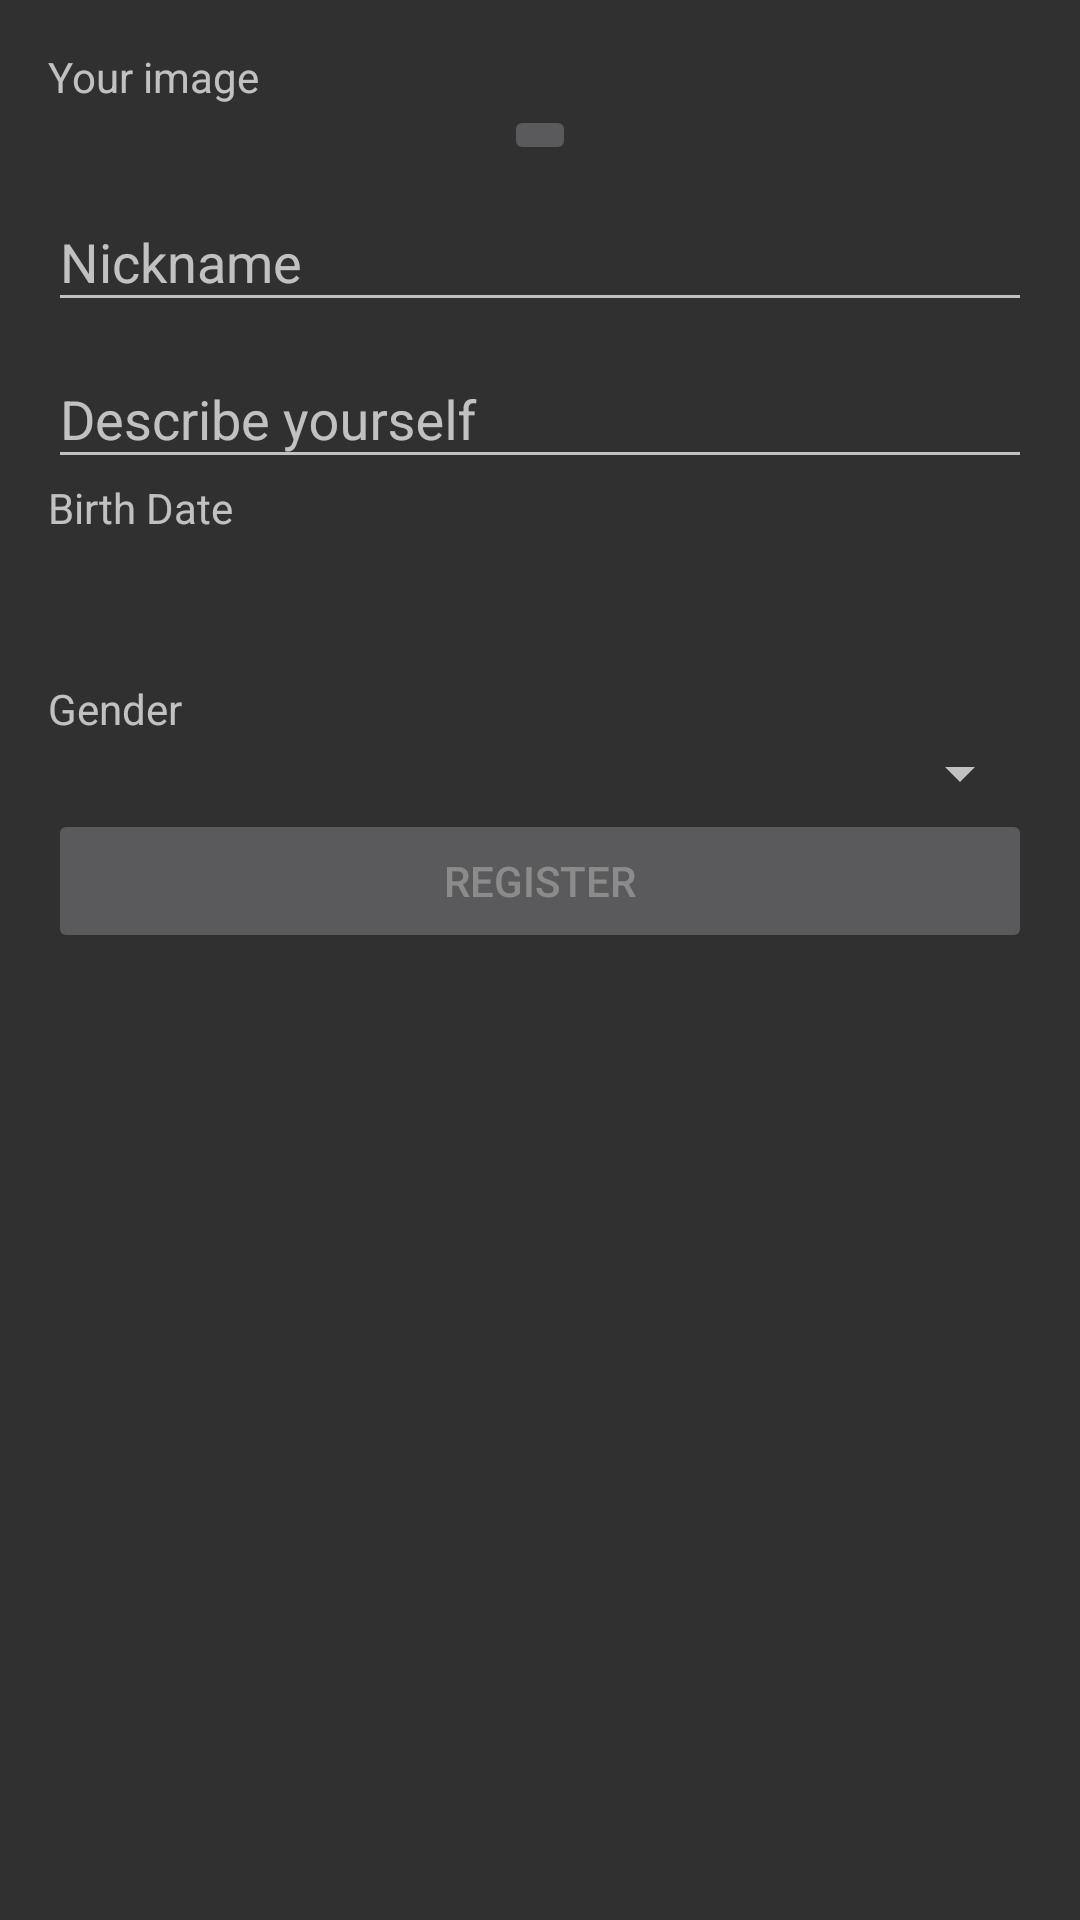

Write the Android layout XML for this screen, with the resource values it uses.
<!-- AndroidManifest.xml: application theme AppTheme.NoActionBar -->
<!-- res/layout/content_registration.xml -->
<?xml version="1.0" encoding="utf-8"?>
<RelativeLayout
    xmlns:android="http://schemas.android.com/apk/res/android"
    xmlns:app="http://schemas.android.com/apk/res-auto"
    xmlns:tools="http://schemas.android.com/tools"
    android:layout_width="match_parent"
    android:layout_height="match_parent"
    android:paddingBottom="@dimen/activity_vertical_margin"
    android:paddingLeft="@dimen/activity_horizontal_margin"
    android:paddingRight="@dimen/activity_horizontal_margin"
    android:paddingTop="@dimen/activity_vertical_margin"
    app:layout_behavior="@string/appbar_scrolling_view_behavior"
    tools:context=".activities.RegistrationActivity"
    tools:showIn="@layout/activity_registration">

    <ScrollView
        android:layout_width="wrap_content"
        android:layout_height="wrap_content"
        android:id="@+id/scrollView"
        android:layout_alignParentLeft="true"
        android:layout_alignParentStart="true"
        android:layout_alignParentBottom="true"
        android:layout_alignParentRight="true"
        android:layout_alignParentEnd="true"
        android:layout_alignParentTop="true">

        <RelativeLayout
            android:layout_width="match_parent"
            android:layout_height="match_parent">

            <LinearLayout
                android:orientation="vertical"
                android:layout_width="match_parent"
                android:layout_height="match_parent"
                android:layout_alignParentLeft="true"
                android:layout_alignParentStart="true"
                android:layout_alignParentTop="true">

                <TextView
                    android:layout_width="wrap_content"
                    android:layout_height="wrap_content"
                    android:textAppearance="?android:attr/textAppearanceSmall"
                    android:text="@string/image"
                    android:id="@+id/imageText"/>

                <FrameLayout
                    android:layout_width="match_parent"
                    android:layout_height="match_parent">

                    <ImageButton
                        android:layout_width="wrap_content"
                        android:layout_height="wrap_content"
                        android:id="@+id/userImageButton"
                        android:layout_gravity="center_horizontal"
                        android:src="@android:drawable/sym_def_app_icon"
                        android:clickable="true"/>

                    <ProgressBar
                        android:layout_width="wrap_content"
                        android:layout_height="wrap_content"
                        android:id="@+id/progressBar"
                        android:layout_gravity="center"
                        android:visibility="gone"/>
                </FrameLayout>

                <android.support.design.widget.TextInputLayout
                    android:layout_width="match_parent"
                    android:layout_height="wrap_content"
                    android:layout_gravity="center_horizontal">

                    <android.support.design.widget.TextInputEditText
                        android:layout_width="match_parent"
                        android:layout_height="wrap_content"
                        android:hint="@string/nickname"
                        android:id="@+id/nickEdit"/>

                </android.support.design.widget.TextInputLayout>


                <android.support.design.widget.TextInputLayout
                    android:layout_width="match_parent"
                    android:layout_height="wrap_content"
                    android:layout_gravity="center_horizontal">

                    <android.support.design.widget.TextInputEditText
                        android:layout_width="match_parent"
                        android:layout_height="wrap_content"
                        android:hint="@string/description"
                        android:id="@+id/descriptionEdit"/>

                </android.support.design.widget.TextInputLayout>

                <TextView
                    android:layout_width="wrap_content"
                    android:layout_height="wrap_content"
                    android:textAppearance="?android:attr/textAppearanceSmall"
                    android:text="@string/birth_date"
                    android:id="@+id/textView2"/>

                <Button
                    android:layout_width="match_parent"
                    android:layout_height="wrap_content"
                    android:id="@+id/button2"
                    android:layout_gravity="center_horizontal"
                    android:background="#00ffffff"/>

                <TextView
                    android:layout_width="wrap_content"
                    android:layout_height="wrap_content"
                    android:textAppearance="?android:attr/textAppearanceSmall"
                    android:text="@string/gender"
                    android:id="@+id/textView3"/>

                <Spinner
                    android:layout_width="match_parent"
                    android:layout_height="wrap_content"
                    android:id="@+id/spinner"
                    android:layout_gravity="center_horizontal"/>

                <Button
                    android:layout_width="match_parent"
                    android:layout_height="wrap_content"
                    android:text="@string/register"
                    android:id="@+id/registerButton"
                    android:layout_gravity="center_horizontal"
                    android:enabled="false"/>
            </LinearLayout>
        </RelativeLayout>
    </ScrollView>

</RelativeLayout>
<!-- res/layout/activity_registration.xml (included above) -->
<?xml version="1.0" encoding="utf-8"?>
<android.support.design.widget.CoordinatorLayout
    xmlns:android="http://schemas.android.com/apk/res/android"
    xmlns:app="http://schemas.android.com/apk/res-auto"
    xmlns:tools="http://schemas.android.com/tools"
    android:layout_width="match_parent"
    android:layout_height="match_parent"
    android:fitsSystemWindows="true"
    tools:context=".activities.RegistrationActivity">

    <android.support.design.widget.AppBarLayout
        android:layout_width="match_parent"
        android:layout_height="wrap_content"
        android:theme="@style/AppTheme.AppBarOverlay">

        <android.support.v7.widget.Toolbar
            android:id="@+id/toolbar"
            android:layout_width="match_parent"
            android:layout_height="?attr/actionBarSize"
            android:background="?attr/colorPrimary"
            app:popupTheme="@style/AppTheme.PopupOverlay"/>

    </android.support.design.widget.AppBarLayout>

    <include layout="@layout/content_registration"/>
</android.support.design.widget.CoordinatorLayout>
<!-- resources referenced by this layout -->
<resources>
  <dimen name="activity_horizontal_margin">16dp</dimen>
  <dimen name="activity_vertical_margin">16dp</dimen>
  <string name="birth_date">Birth Date</string>
  <string name="description">Describe yourself</string>
  <string name="gender">Gender</string>
  <string name="image">Your image</string>
  <string name="nickname">Nickname</string>
  <string name="register">Register</string>
  <style name="AppTheme.AppBarOverlay" parent="ThemeOverlay.AppCompat.ActionBar" />
  <style name="AppTheme.PopupOverlay" parent="ThemeOverlay.AppCompat" />
  <style name="AppTheme.NoActionBar">
          <item name="windowActionBar">false</item>
          <item name="windowNoTitle">true</item>
      </style>
</resources>
